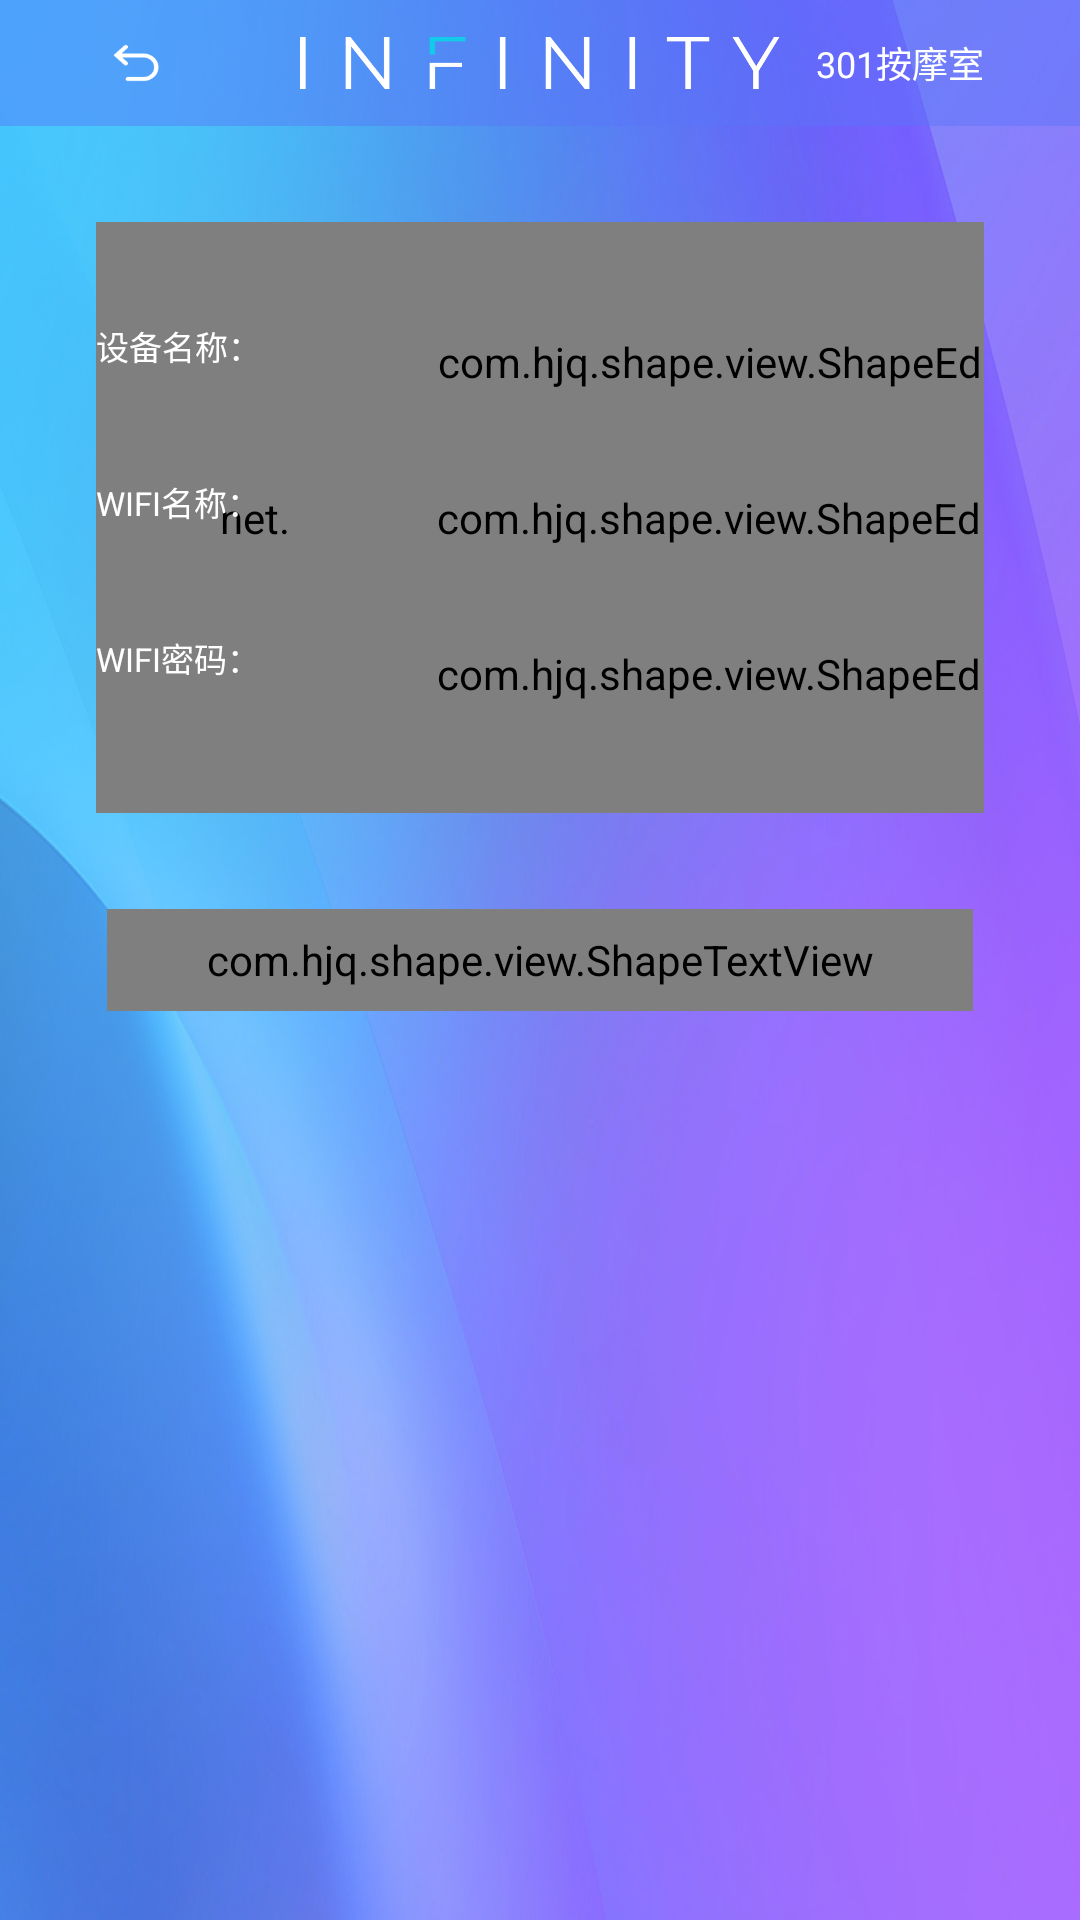

The Android layout XML behind this screen, and the referenced resources:
<!-- AndroidManifest.xml: application theme AppTheme -->
<!-- res/layout/layout_adddevice.xml -->
<?xml version="1.0" encoding="utf-8"?>
<LinearLayout xmlns:android="http://schemas.android.com/apk/res/android"
    xmlns:app="http://schemas.android.com/apk/res-auto"
    android:layout_width="match_parent"
    android:layout_height="match_parent"
    android:background="@mipmap/icon_pagebg"
    android:orientation="vertical">

    <RelativeLayout
        android:layout_width="match_parent"
        android:layout_height="42dp"
        android:background="@color/title_color">

        <ImageView
            android:id="@+id/ivFinish"
            android:layout_width="wrap_content"
            android:layout_height="match_parent"
            android:layout_centerVertical="true"
            android:paddingLeft="32dp"
            android:paddingVertical="12dp"
            android:src="@mipmap/icon_w_finish" />

        <TextView
            android:layout_width="wrap_content"
            android:layout_height="match_parent"
            android:layout_alignParentRight="true"
            android:layout_centerVertical="true"
            android:gravity="center_vertical"
            android:paddingRight="32dp"
            android:text="301按摩室"
            android:textColor="@color/white"
            android:textSize="12dp" />   <ImageView
        android:layout_width="160dp"
        android:layout_height="wrap_content"
        android:layout_centerInParent="true"
        android:src="@mipmap/pic_titlelogo" />
    </RelativeLayout>


    <FrameLayout
        android:layout_width="match_parent"
        android:layout_height="197dp"
        android:layout_margin="32dp">
        <net.center.blurview.ShapeBlurView
            android:layout_width="match_parent"
            android:layout_height="197dp"
            app:blur_corner_radius="15dp"
            app:blur_overlay_color="#400D46C8"
            app:blur_radius="5dp" />

        <LinearLayout
            android:gravity="center_horizontal"
            android:layout_width="match_parent"
            android:layout_height="match_parent"
            android:orientation="vertical">

            <LinearLayout
                android:layout_width="wrap_content"
                android:layout_height="wrap_content"
                android:layout_marginTop="33dp"
                android:orientation="horizontal">

                <TextView
                    android:id="@+id/tvDeviceName"
                    android:layout_width="wrap_content"
                    android:layout_height="wrap_content"
                    android:text="设备名称："
                    android:textColor="@color/white"
                    android:textSize="11dp" />

                <com.hjq.shape.view.ShapeEditText
                    android:id="@+id/evDeviceName"
                    android:layout_width="292dp"
                    android:layout_height="27dp"
                    android:layout_marginLeft="10dp"
                    android:background="@null"
                    android:hint=" "
                    android:paddingLeft="22dp"
                    android:textColor="@color/white"
                    android:textColorHint="#B9CCF9"
                    android:textSize="11dp"
                    app:shape_radius="5dp"
                    app:shape_solidColor="#40BCD4F6"
                    app:shape_strokeColor="#BCD4F6"
                    app:shape_strokeWidth="0.5dp" />

            </LinearLayout>

            <LinearLayout
                android:layout_width="wrap_content"
                android:layout_height="wrap_content"
                android:layout_marginTop="25dp"
                android:orientation="horizontal">

                <TextView
                    android:id="@+id/tvWifiName"
                    android:layout_width="wrap_content"
                    android:layout_height="wrap_content"
                    android:text="WIFI名称："
                    android:textColor="@color/white"
                    android:textSize="11dp" />

                <com.hjq.shape.view.ShapeEditText
                    android:id="@+id/evWifiName"
                    android:layout_width="292dp"
                    android:layout_height="27dp"
                    android:layout_marginLeft="10dp"
                    android:background="@null"
                    android:hint=" "
                    android:paddingLeft="22dp"
                    android:textColor="@color/white"
                    android:textColorHint="#B9CCF9"
                    android:textSize="11dp"
                    app:shape_radius="5dp"
                    app:shape_solidColor="#40BCD4F6"
                    app:shape_strokeColor="#BCD4F6"
                    app:shape_strokeWidth="0.5dp" />

            </LinearLayout>

            <LinearLayout

                android:layout_width="wrap_content"
                android:layout_height="wrap_content"
                android:layout_marginTop="25dp"
                android:orientation="horizontal">

                <TextView
                    android:id="@+id/tvPwd"
                    android:layout_width="wrap_content"
                    android:layout_height="wrap_content"
                    android:text="WIFI密码："
                    android:textColor="@color/white"
                    android:textSize="11dp" />

                <com.hjq.shape.view.ShapeEditText
                    android:id="@+id/evPwd"
                    android:layout_width="292dp"
                    android:layout_height="27dp"
                    android:layout_marginLeft="10dp"
                    android:background="@null"
                    android:hint=" "
                    android:paddingLeft="22dp"
                    android:textColor="@color/white"
                    android:textColorHint="#B9CCF9"
                    android:textSize="11dp"
                    app:shape_radius="5dp"
                    app:shape_solidColor="#40BCD4F6"
                    app:shape_strokeColor="#BCD4F6"
                    app:shape_strokeWidth="0.5dp" />

            </LinearLayout>
        </LinearLayout>

    </FrameLayout>
    <com.hjq.shape.view.ShapeTextView
        android:id="@+id/tvSave"
        app:shape_radius="5dp"
        android:paddingHorizontal="33dp"
        android:layout_width="wrap_content"
        android:layout_height="34dp"
        android:layout_gravity="bottom|center_horizontal"
        android:layout_marginBottom="25dp"
        android:gravity="center"
        android:text="保存"
        app:shape_solidColor="@color/white"
        app:shape_solidPressedColor="@color/bg_color" />



</LinearLayout>
<!-- resources referenced by this layout -->
<resources>
  <color name="bg_color">#fff1f3f6</color>
  <color name="title_color">#735A74F9</color>
  <color name="white">#FFFFFF</color>
  <!-- mipmap icon_pagebg: webp bitmap (mipmap-xxhdpi, 934672 bytes) -->
  <!-- mipmap icon_w_finish: png bitmap (mipmap-xxhdpi, 1487 bytes) -->
  <!-- mipmap pic_titlelogo: png bitmap (mipmap-xxhdpi, 14420 bytes) -->
  <style name="AppTheme" parent="Theme.AppCompat.Light.NoActionBar">
          <item name="colorPrimary">@color/white</item>
          <item name="colorPrimaryDark">@color/white</item>
          <item name="colorAccent">@color/themeColor</item>
          <item name="android:textColor">@color/black</item>
  
          
          <item name="android:windowBackground">@color/white</item>
          <item name="android:windowSoftInputMode">stateAlwaysHidden</item>
          <item name="android:launchMode">singleTop</item>
          <item name="android:forceDarkAllowed" tools:ignore="NewApi">false</item>
      </style>
  <color name="themeColor">#3F73FE</color>
  <color name="black">#000000</color>
</resources>
